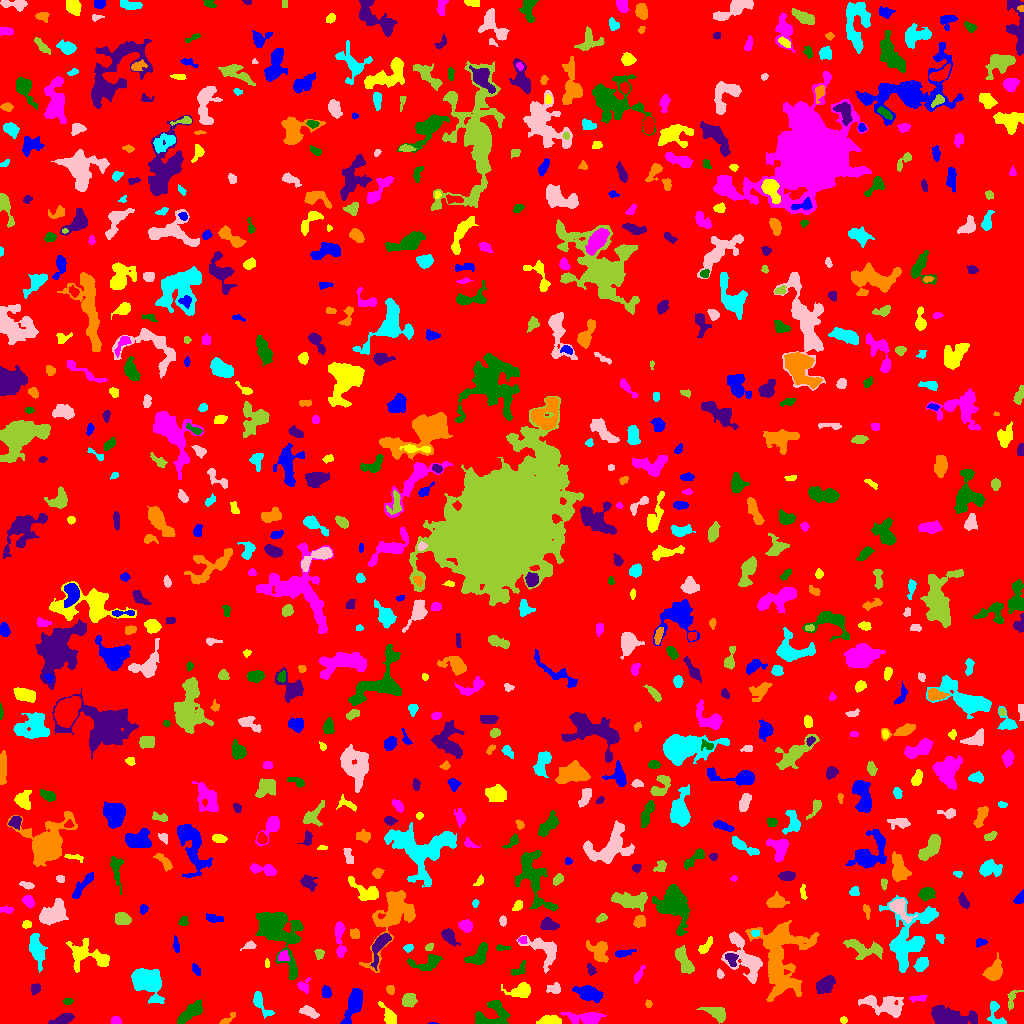

Source data for this figure (header and first rows):
ID, X, Y, A, B, theta, total_flux, mu_max, mu_median, mu_mean, R_fwhm, R_e, R10, R90, x_start, x_end, y_start, y_end, area, greylevel
0, 506.4, 516.2, 303.8, 291.7, -0.9996, 1240953, 15.0, 1.0, 1.49, 16.47, 226.2, 83.67, 380.5, 0, 1023, 0, 1023, 833016, 1.49
1, 432.8, 0.1875, 2.27, 0.3903, 0.002865, 48.0, 6.0, 3.0, 2.824, 1.693, 1.128, 0.0, 1.871, 428, 438, 0, 1, 17, 7.824
2, 843.4, 3.478, 1.783, 1.537, -0.09768, 67.0, 3.0, 1.0, 1.367, 2.523, 2.111, 0.7979, 3.385, 840, 847, 0, 7, 49, 5.367
3, 115.8, 2.551, 2.3, 2.054, -0.4339, 138.0, 4.0, 2.0, 1.769, 3.742, 2.585, 0.9772, 4.146, 111, 121, 0, 7, 78, 5.769
4, 493, 6.624, 8.536, 6.235, 0.2868, 1205, 10.0, 2.0, 2.614, 4.26, 6.129, 2.111, 9.966, 475, 510, 0, 23, 461, 6.614
5, 63.48, 4.478, 4.773, 2.104, 0.3138, 487.0, 7.0, 2.0, 2.55, 3.989, 3.827, 1.493, 6.257, 48, 74, 0, 10, 191, 6.55
6, 227.4, 4.142, 5.244, 1.544, 0.6243, 261.0, 6.0, 3.0, 2.777, 4.029, 3.192, 1.262, 4.853, 219, 235, 0, 11, 94, 5.777
7, 996, 8.778, 7.786, 3.491, -1.215, 702.0, 9.0, 3.0, 3.408, 4.068, 4.297, 1.596, 7.159, 987, 1006, 0, 22, 206, 6.408
8, 308.8, 11.46, 4.691, 2.118, -0.3947, 644.0, 8.0, 4.0, 3.951, 5.109, 3.909, 1.596, 6.257, 299, 319, 5, 18, 163, 6.951
9, 716, 10.76, 6.708, 2.836, -0.4565, 709.0, 7.0, 3.0, 2.882, 5.14, 4.687, 1.784, 7.442, 696, 725, 0, 16, 246, 6.882
10, 1020, 2.48, 2.158, 1.771, 0.9978, 198.0, 7.0, 3.0, 3.536, 2.877, 2.326, 0.7979, 3.613, 1016, 1023, 0, 7, 56, 7.536
11, 353.8, 20.01, 8.819, 2.911, 1.221, 2075, 15.0, 4.0, 4.917, 6.024, 5.557, 2.185, 9.184, 340, 362, 0, 35, 422, 8.917
12, 549.8, 3.099, 5.504, 2.31, 0.02668, 1496, 15.0, 9.0, 8.043, 5.809, 4.478, 1.784, 6.723, 536, 561, 0, 8, 186, 9.043
13, 586.2, 5.781, 9.574, 2.903, -0.04856, 1513, 10.0, 4.0, 4.203, 6.887, 5.754, 2.257, 9.219, 560, 606, 0, 11, 360, 7.203
14, 189.6, 10.67, 8.249, 2.703, 0.6968, 1250, 8.0, 4.0, 3.823, 7.485, 5.836, 2.326, 8.974, 177, 202, 0, 24, 327, 6.823
15, 948.7, 5.165, 9.072, 3.851, -0.1071, 5940, 38.0, 5.0, 9.565, 5.698, 5.917, 2.257, 11, 931, 977, 0, 18, 621, 12.57
16, 648.5, 19.5, 1.761, 1.377, -1.571, 80.0, 4.0, 2.0, 1.6, 2.877, 1.954, 0.5642, 3.141, 645, 652, 16, 24, 50, 8.6
17, 260.7, 19.65, 8.247, 2.547, -0.9787, 468.0, 5.0, 2.0, 2.137, 5.171, 4.514, 1.784, 7.047, 253, 274, 5, 32, 219, 6.137
18, 885, 18.55, 11.49, 4.896, -0.2123, 2711, 12.0, 4.0, 4.773, 7.777, 7.695, 2.932, 12.07, 858, 903, 6, 28, 568, 6.773
19, 409, 23.6, 3.443, 3.003, 0.6866, 874.0, 11.0, 4.0, 4.776, 4.618, 4.107, 1.596, 6.58, 402, 417, 16, 30, 183, 7.776
20, 15.99, 22.1, 6.771, 3.81, -1.355, 607.0, 7.0, 2.0, 2.115, 4.107, 4.549, 1.693, 7.777, 8, 30, 0, 33, 287, 6.115
21, 588.6, 29.8, 5.59, 3.081, -0.2694, 2237, 19.0, 4.0, 6.447, 5.323, 4.918, 1.954, 8.538, 572, 603, 21, 38, 347, 9.447
22, 389.3, 6.358, 5.409, 2.452, -1.014, 593.0, 8.0, 2.0, 2.936, 5.046, 4.029, 1.596, 6.383, 378, 396, 0, 22, 202, 6.936
23, 918.5, 25.74, 4.68, 1.465, 0.1221, 385.0, 10.0, 3.0, 3.889, 3.385, 2.877, 0.9772, 4.787, 909, 927, 21, 28, 99, 8.889
24, 67.55, 22.13, 2.588, 1.478, 0.02327, 103.0, 3.0, 1.0, 1.661, 2.877, 2.326, 0.9772, 3.989, 63, 73, 19, 25, 62, 5.661
25, 35.25, 34.86, 2.827, 1.904, 1.285, 146.0, 3.0, 2.0, 1.521, 4.107, 2.985, 1.128, 4.442, 31, 40, 28, 40, 96, 5.521
26, 390.2, 33.79, 2.293, 1.963, -1.167, 160.0, 4.0, 2.0, 2.133, 3.989, 2.706, 0.9772, 4.184, 386, 394, 29, 38, 75, 6.133
27, 146.4, 42.68, 7.334, 5.205, -0.6453, 4037, 18.0, 4.0, 5.5, 7.858, 7.114, 2.764, 11.78, 131, 164, 20, 55, 734, 9.5
28, 554.5, 34.95, 3.38, 2.287, 0.1859, 255.0, 5.0, 2.0, 1.992, 3.478, 3.141, 1.262, 5.171, 546, 560, 30, 41, 128, 5.992
29, 1012, 24.88, 6.1, 2.603, 1.163, 441.0, 6.0, 3.0, 3.316, 5.971, 4.107, 1.693, 5.917, 1007, 1023, 13, 33, 133, 5.316
30, 669.3, 21.53, 16.71, 7.33, 0.4414, 3431, 9.0, 3.0, 3.526, 9.339, 9.407, 3.7, 15.25, 632, 709, 0, 43, 973, 6.526
31, 325.9, 31.55, 2.526, 1.957, 1.527, 237.0, 6.0, 2.0, 2.215, 3.613, 2.821, 0.9772, 4.549, 322, 331, 26, 38, 107, 6.215
32, 521.6, 32.94, 4.99, 3.059, 0.1774, 958.0, 10.0, 3.0, 3.458, 5.293, 4.406, 1.693, 7.203, 501, 530, 26, 41, 277, 7.458
33, 303.4, 37.73, 3.553, 3.188, 1.29, 345.0, 6.0, 3.0, 2.828, 4.583, 3.742, 1.382, 5.698, 297, 310, 30, 46, 122, 6.828
34, 519.2, 53.47, 4.181, 2.329, 0.6663, 155.0, 3.0, 1.0, 1.25, 3.613, 3.192, 1.262, 5.232, 511, 525, 48, 63, 124, 6.25
35, 825.2, 38.8, 5.062, 3.188, 0.6593, 1242, 10.0, 4.0, 4.549, 6.457, 5.202, 2.034, 8.019, 816, 835, 30, 48, 273, 7.549
36, 779.8, 67.8, 20.3, 11.81, -1.496, 7967, 13.0, 3.0, 4.008, 10.28, 13.26, 5.046, 21.7, 745, 819, 22, 103, 1988, 7.008
37, 37.03, 73.48, 7.353, 3.24, -1.347, 1384, 9.0, 3.0, 3.661, 5.698, 5.614, 2.185, 9.608, 29, 47, 51, 90, 378, 6.661
38, 719.9, 49.17, 2.085, 1.479, -1.198, 98.0, 4.0, 1.0, 1.607, 3.038, 2.111, 0.7979, 3.568, 717, 724, 45, 55, 61, 8.607
39, 683.6, 63.15, 7.461, 2.754, -1.128, 1559, 10.0, 5.0, 5.045, 7.313, 5.585, 2.257, 8.612, 675, 694, 50, 78, 309, 9.045
40, 205.9, 62.59, 8.621, 5.383, 1.034, 1395, 10.0, 3.0, 3.402, 5.698, 6.308, 2.326, 10.12, 190, 215, 45, 77, 410, 6.402
41, 195.5, 54.2, 3.025, 1.572, -0.8823, 148.0, 4.0, 2.0, 1.762, 3.7, 2.646, 0.9772, 4.37, 192, 200, 48, 60, 84, 9.762
42, 267.1, 59.88, 2.454, 1.006, -1.519, 85.0, 4.0, 2.0, 2.024, 2.821, 1.954, 0.7979, 3.038, 265, 269, 56, 65, 42, 7.024
43, 638.5, 48.19, 4.468, 1.397, 1.108, 140.0, 4.0, 1.0, 1.308, 3.523, 2.821, 0.9772, 4.618, 634, 645, 40, 58, 107, 5.308
44, 479.1, 67.85, 6.294, 3.554, 0.8981, 1065, 10.0, 3.0, 3.635, 5.585, 5.14, 1.954, 8.195, 464, 487, 59, 81, 293, 7.635
45, 590.9, 53.91, 2.857, 1.715, -1.197, 198.0, 7.0, 2.0, 2.357, 2.111, 2.764, 0.9772, 4.37, 587, 596, 48, 60, 84, 6.357
46, 993.4, 51.34, 4.499, 3.256, 0.863, 1468, 17.0, 4.0, 4.943, 4.184, 4.297, 1.596, 7.506, 982, 1002, 43, 71, 297, 8.943
47, 921, 58.91, 3.519, 2.525, 0.9075, 621.0, 9.0, 3.0, 3.632, 4.406, 3.785, 1.493, 6.077, 913, 928, 52, 66, 171, 7.632
48, 746, 63.64, 13.48, 6.22, -1.005, 3370, 14.0, 4.0, 4.681, 7.092, 7.959, 2.932, 13.06, 721, 762, 40, 92, 720, 8.681
49, 319.1, 69.91, 2.563, 1.997, -1.549, 168.0, 5.0, 2.0, 1.976, 2.985, 2.764, 0.9772, 4.37, 314, 324, 64, 74, 85, 5.976
50, 573.1, 68.5, 2.537, 2.155, 0.1997, 272.0, 6.0, 2.0, 2.693, 3.868, 2.877, 1.128, 4.549, 568, 579, 62, 73, 101, 6.693
51, 623.7, 70.36, 5.138, 1.707, 0.1748, 185.0, 3.0, 2.0, 1.529, 4.514, 3.656, 1.382, 5.47, 615, 636, 66, 74, 121, 5.529
52, 102.4, 63.91, 2.924, 2.009, -0.7465, 199.0, 6.0, 2.0, 2.052, 3.241, 2.764, 0.9772, 4.652, 96, 107, 59, 70, 97, 8.052
53, 283.7, 67.41, 2.699, 2.263, 1.164, 213.0, 4.0, 2.0, 2.048, 4.442, 3.09, 1.262, 4.82, 278, 289, 63, 73, 104, 9.048
54, 427.3, 60.61, 8.51, 3.539, 0.1503, 895.0, 8.0, 2.0, 3.044, 5.441, 5.202, 1.871, 8.575, 407, 442, 53, 69, 294, 6.044
55, 731.2, 64.98, 3.36, 2.404, -1.082, 454.0, 9.0, 3.0, 3.388, 3.523, 3.29, 1.262, 5.262, 725, 738, 57, 70, 134, 13.39
56, 393.6, 109.2, 18.31, 7.742, 1.144, 4789, 12.0, 3.0, 4.175, 10.17, 9.805, 3.742, 16.46, 359, 415, 51, 133, 1147, 7.175
57, 408.5, 76.0, 2.295, 1.626, 0.2916, 137.0, 5.0, 2.0, 1.986, 2.821, 2.459, 0.9772, 3.827, 403, 413, 71, 79, 69, 6.986
58, 544.7, 74.4, 8.903, 5.507, -0.6626, 928.0, 6.0, 2.0, 1.979, 7.092, 6.129, 2.257, 9.885, 516, 556, 50, 88, 469, 5.979
59, 429.2, 76.56, 2.128, 1.592, 0.5894, 188.0, 6.0, 3.0, 3.133, 3.338, 2.326, 0.9772, 3.656, 425, 433, 73, 80, 60, 8.133
... 719 more rows
